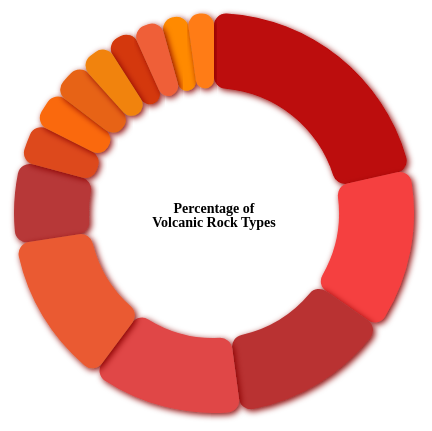
D3 v7 page, settled after 360 driven frames (6 s of simulated time); the page loaded 1 data file(s).


        d3.json('./holoceneLatest.json').then(data => {
            const rockTypeCounts = {};

            data.forEach(volcano => {
                const rockTypes = volcano.rockTypes && volcano.rockTypes.major || [];
                rockTypes.forEach(type => {
                    rockTypeCounts[type] = (rockTypeCounts[type] || 0) + 1;
                });
            });

            const threshold = 40;
            const otherCount = Object.keys(rockTypeCounts).reduce((sum, type) => {
                if (rockTypeCounts[type] <= threshold) {
                    sum += rockTypeCounts[type];
                    delete rockTypeCounts[type];
                }
                return sum;
            }, 0);

            if (otherCount > 0) {
                rockTypeCounts['Other'] = otherCount;
            }

            const pieData = Object.keys(rockTypeCounts).map(type => ({
                label: type,
                value: rockTypeCounts[type]
            }));

            const uniqueTypes = pieData.map(d => d.label);

            const pieChartLayout = {
                width: 500,
                height: 500,
                margin: 50
            };

            const pieChart = d3.select("#pie-chart")
                .append("svg")
                .attr("width", pieChartLayout.width + 20)
                .attr("height", pieChartLayout.height + 20)
                .append("g")
                .attr("transform", `translate(${pieChartLayout.width / 2},${pieChartLayout.height / 2})`);

            pieChart.append("text")
                .attr("text-anchor", "middle")
                .style("font-size", "14px")
                .style("font-weight", "bold")
                .text("Percentage of ");

            pieChart.append("text")
                .attr("text-anchor", "middle")
                .style("font-size", "14px")
                .style("font-weight", "bold")
                .append("tspan")
                .attr("dy", "1em")
                .attr("x", 0)
                .text("Volcanic Rock Types");

            const arc = d3.arc()
                .innerRadius(pieChartLayout.width / 4)
                .outerRadius(Math.min(pieChartLayout.width, pieChartLayout.height) / 2 - pieChartLayout.margin)
                .cornerRadius(12);

            const customColors = [
                "#bc0707",
                "#f53f3f",
                "#b93232",
                "#b73737",
                "#e04646",
                "#ea5a32",
                "#dd481b",
                "#fa690f",
                "#e76413",
                "#ff8a04",
                "#ff7c17",
                "rgb(212, 55, 7)",
                "#ef5f37",
                "#f1830e"
            ];

            const colorScale = d3.scaleOrdinal()
                .domain(uniqueTypes)
                .range(customColors);

            const gradient = pieChart.append("defs")
                .selectAll("radialGradient")
                .data(uniqueTypes)
                .enter()
                .append("radialGradient")
                .attr("id", (d, i) => `gradient-${i}`)
                .attr("cx", "50%")
                .attr("cy", "50%")
                .attr("r", "50%");

            gradient.append("stop")
                .attr("offset", "0%")
                .style("stop-color", (d, i) => colorScale(d));

            gradient.append("stop")
                .attr("offset", "100%")
                .style("stop-color", (d, i) => colorScale(d));

            const shadow = pieChart.append("defs")
                .append("filter")
                .attr("id", "drop-shadow")
                .attr("height", "200%");

            shadow.append("feGaussianBlur")
                .attr("in", "SourceAlpha")
                .attr("stdDeviation", 3)
                .attr("result", "blur");

            shadow.append("feFlood")
                .attr("flood-color", "darkred")
                .attr("result", "color");

            shadow.append("feComposite")
                .attr("in", "color")
                .attr("in2", "blur")
                .attr("operator", "in");

            shadow.append("feOffset")
                .attr("in", "in")
                .attr("dx", 2)
                .attr("dy", 2)
                .attr("result", "offsetBlur");

            const feMerge = shadow.append("feMerge");

            feMerge.append("feMergeNode")
                .attr("in", "offsetBlur");

            feMerge.append("feMergeNode")
                .attr("in", "SourceGraphic");

            const pie = d3.pie()
                .value(d => d.value);

            const slices = pieChart.selectAll("path")
                .data(pie(pieData))
                .enter()
                .append("path")
                .attr("class", "slice")
                .attr("d", arc)
                .attr("fill", (d, i) => `url(#gradient-${uniqueTypes.indexOf(d.data.label)})`)
                .attr("stroke", "black")
                .style("stroke-width", "0px")
                .on("mouseover", handleMouseOver)
                .on("mouseout", handleMouseOut)
                .each(function (d) {
                    const filter = d3.select(this).append("filter")
                        .attr("id", `drop-shadow-${uniqueTypes.indexOf(d.data.label)}`)
                        .attr("height", "150%");

                    filter.append("feGaussianBlur")
                        .attr("in", "SourceAlpha")
                        .attr("stdDeviation", 8)
                        .attr("result", "blur");

                    filter.append("feFlood")
                        .attr("flood-color", "darkred")
                        .attr("result", "color");

                    filter.append("feComposite")
                        .attr("in", "color")
                        .attr("in2", "blur")
                        .attr("operator", "in");

                    filter.append("feOffset")
                        .attr("in", "in")
                        .attr("dx", 4)
                        .attr("dy", 4)
                        .attr("result", "offsetBlur");

                    const feMerge = filter.append("feMerge");

                    feMerge.append("feMergeNode")
                        .attr("in", "offsetBlur");

                    feMerge.append("feMergeNode")
                        .attr("in", "SourceGraphic");

                    d3.select(this).attr("filter", `url(#drop-shadow-${uniqueTypes.indexOf(d.data.label)})`);
                });

            function handleMouseOver(event, d) {
                d3.select(this)
                    .transition()
                    .duration(200)
                    .attr("d", d3.arc().innerRadius(pieChartLayout.width / 4).outerRadius(Math.min(pieChartLayout.width, pieChartLayout.height) / 2 + 10 - pieChartLayout.margin)
                        .cornerRadius(10));

                d3.select(".tooltip")
                    .style("display", "inline-block")
                    .html(`<strong>${d.data.label}</strong>: ${((d.data.value / d3.sum(pieData, d => d.value)) * 100).toFixed(2)}%`)
                    .style("left", (event.pageX + 10) + "px")
                    .style("top", (event.pageY - 10) + "px");
            }

            function handleMouseOut() {
                d3.select(this)
                    .transition()
                    .duration(200)
                    .attr("d", arc);

                d3.select(".tooltip").style("display", "none");
            }

            d3.select("body")
                .append("div")
                .attr("class", "tooltip");
        });
    

### data: holoceneLatest.json
[
 {
  "id": "290010",
  "region": "Kuril Islands",
  "subregion": "Kuril Islands",
  "lastKnownEruption": "1848 CE",
  "country": "Japan",
  "primaryType": "Caldera",
  "elevation": 535,
  "location": {
   "type": "Point",
   "coordinates": [
    145.5,
    43.84
   ]
  },
  "latitude": 43.84,
  "longitude": 145.5,
  "isNorth": true,
  "isEast": true,
  "volcanoType": [
   "Caldera",
   "Lava dome(s)"
  ],
  "geologicalSummary": "Tomariyama, also known as Golovnin, form…",
  "isDetail": true,
  "rockTypes": {
   "isMajor": true,
   "isMinor": false,
   "major": [
    "Major",
    "Andesite",
    "Basaltic Andesite",
    "Dacite",
    "Basalt",
    "Picro-Basalt"
   ],
   "minor": []
  },
  "tectonicSetting": [
   "Subduction zone",
   "Intermediate crust (15-25 km)"
  ],
  "population": [
   1796,
   1796,
   2445,
   159344
  ],
  "name": "Tomariyama [Golovnin]",
  "iseruption": true,
  "eruption": 1848
 },
 {
  "id": "290020",
  "region": "Kuril Islands",
  "subregion": "Kuril Islands",
  "lastKnownEruption": "1880 CE",
  "country": "Japan",
  "primaryType": "Stratovolcano",
  "elevation": 882,
  "location": {
   "type": "Point",
   "coordinates": [
    145.7,
    43.98
   ]
  },
  "latitude": 43.98,
  "longitude": 145.7,
  "isNorth": true,
  "isEast": true,
  "volcanoType": [
   "Stratovolcano",
   "Caldera",
   "Lava dome(s)"
  ],
  "geologicalSummary": "Raususan, also known as Mendeleev, is a …",
  "isDetail": true,
  "rockTypes": {
   "isMajor": true,
   "isMinor": false,
   "major": [
    "Major",
    "Andesite",
    "Basaltic Andesite",
    "Dacite",
    "Basalt",
    "Picro-Basalt"
   ],
   "minor": []
  },
  "tectonicSetting": [
   "Subduction zone",
   "Intermediate crust (15-25 km)"
  ],
  "population": [
   236,
   1783,
   3527,
   114486
  ],
  "name": "Raususan [Mendeleev]",
  "iseruption": true,
  "eruption": 1880
 },
 {
  "id": "290021",
  "region": "Kuril Islands",
  "subregion": "Kuril Islands",
  "lastKnownEruption": "Unknown - Evidence Credible",
  "country": "Japan",
  "primaryType": "Stratovolcano",
  "elevation": 1486,
  "location": {
   "type": "Point",
   "coordinates": [
    146.1,
    44.45
   ]
  },
  "latitude": 44.45,
  "longitude": 146.1,
  "isNorth": true,
  "isEast": true,
  "volcanoType": [
   "Stratovolcano",
   "Pyroclastic cone(s)",
   "Lava dome(s)"
  ],
  "geologicalSummary": "Ruruidake is a late-Pleistocene andesiti…",
  "isDetail": true,
  "rockTypes": {
   "isMajor": true,
   "isMinor": false,
   "major": [
    "Major",
    "Andesite",
    "Basaltic Andesite",
    "Dacite"
   ],
   "minor": []
  },
  "tectonicSetting": [
   "Subduction zone",
   "Intermediate crust (15-25 km)"
  ],
  "population": [
   0,
   108,
   903,
   16132
  ],
  "name": "Ruruidake [Smirnov]",
  "iseruption": false
 },
 {
  "id": "290030",
  "region": "Kuril Islands",
  "subregion": "Kuril Islands",
  "lastKnownEruption": "1981 CE",
  "country": "Japan",
  "primaryType": "Stratovolcano",
  "elevation": 1822,
  "location": {
   "type": "Point",
   "coordinates": [
    146.3,
    44.35
   ]
  },
  "latitude": 44.35,
  "longitude": 146.3,
  "isNorth": true,
  "isEast": true,
  "volcanoType": [
   "Stratovolcano",
   "Caldera",
   "Pyroclastic cone(s)"
  ],
  "geologicalSummary": "Chachadake, also known as Tiatia, consis…",
  "isDetail": true,
  "rockTypes": {
   "isMajor": true,
   "isMinor": false,
   "major": [
    "Major",
    "Basalt",
    "Picro-Basalt",
    "Andesite",
    "Basaltic Andesite"
   ],
   "minor": []
  },
  "tectonicSetting": [
   "Subduction zone",
   "Intermediate crust (15-25 km)"
  ],
  "population": [
   3,
   223,
   896,
   16275
  ],
  "name": "Chachadake [Tiatia]",
  "iseruption": true,
  "eruption": 1981
 },
 {
  "id": "290040",
  "region": "Kuril Islands",
  "subregion": "Kuril Islands",
  "lastKnownEruption": "Unknown - Evidence Credible",
  "country": "Japan",
  "primaryType": "Stratovolcano",
  "elevation": 1221,
  "location": {
   "type": "Point",
   "coordinates": [
    146.9,
    44.46
   ]
  },
  "latitude": 44.46,
  "longitude": 146.9,
  "isNorth": true,
  "isEast": true,
  "volcanoType": [
   "Stratovolcano",
   "Shield"
  ],
  "geologicalSummary": "The gently sloping, 1220-m-high Berutaru…",
  "isDetail": true,
  "rockTypes": {
   "isMajor": true,
   "isMinor": false,
   "major": [
    "Major",
    "Andesite",
    "Basaltic Andesite",
    "Dacite"
   ],
   "minor": []
  },
  "tectonicSetting": [
   "Subduction zone",
   "Intermediate crust (15-25 km)"
  ],
  "population": [
   0,
   113,
   240,
   9155
  ],
  "name": "Berutarubesan [Berutarube]",
  "iseruption": false
 },
 {
  "id": "290041",
  "region": "Kuril Islands",
  "subregion": "Kuril Islands",
  "lastKnownEruption": "7480 BCE",
  "country": "Japan",
  "primaryType": "Stratovolcano",
  "elevation": 528,
  "location": {
   "type": "Point",
   "coordinates": [
    147.0,
    44.61
   ]
  },
  "latitude": 44.61,
  "longitude": 147.0,
  "isNorth": true,
  "isEast": true,
  "volcanoType": [
   "Stratovolcano",
   "Caldera"
  ],
  "geologicalSummary": "The rim of the dramatic 7 x 9 km Moekesh…",
  "isDetail": true,
  "rockTypes": {
   "isMajor": true,
   "isMinor": false,
   "major": [
    "Major",
    "Andesite",
    "Basaltic Andesite",
    "Basalt",
    "Picro-Basalt",
    "Dacite"
   ],
   "minor": []
  },
  "tectonicSetting": [
   "Subduction zone",
   "Intermediate crust (15-25 km)"
  ],
  "population": [
   0,
   206,
   588,
   5938
  ],
  "name": "Moekeshiwan [Lvinaya Past]",
  "iseruption": true,
  "eruption": -7480
 },
 {
  "id": "290050",
  "region": "Kuril Islands",
  "subregion": "Kuril Islands",
  "lastKnownEruption": "1932 CE",
  "country": "Japan",
  "primaryType": "Stratovolcano",
  "elevation": 1206,
  "location": {
   "type": "Point",
   "coordinates": [
    147.1,
    44.81
   ]
  },
  "latitude": 44.81,
  "longitude": 147.1,
  "isNorth": true,
  "isEast": true,
  "volcanoType": [
   "Stratovolcano",
   "Caldera"
  ],
  "geologicalSummary": "The conical Etorofu-Atosanupuri stratovo…",
  "isDetail": true,
  "rockTypes": {
   "isMajor": true,
   "isMinor": false,
   "major": [
    "Major",
… [head cut at 6 KiB]